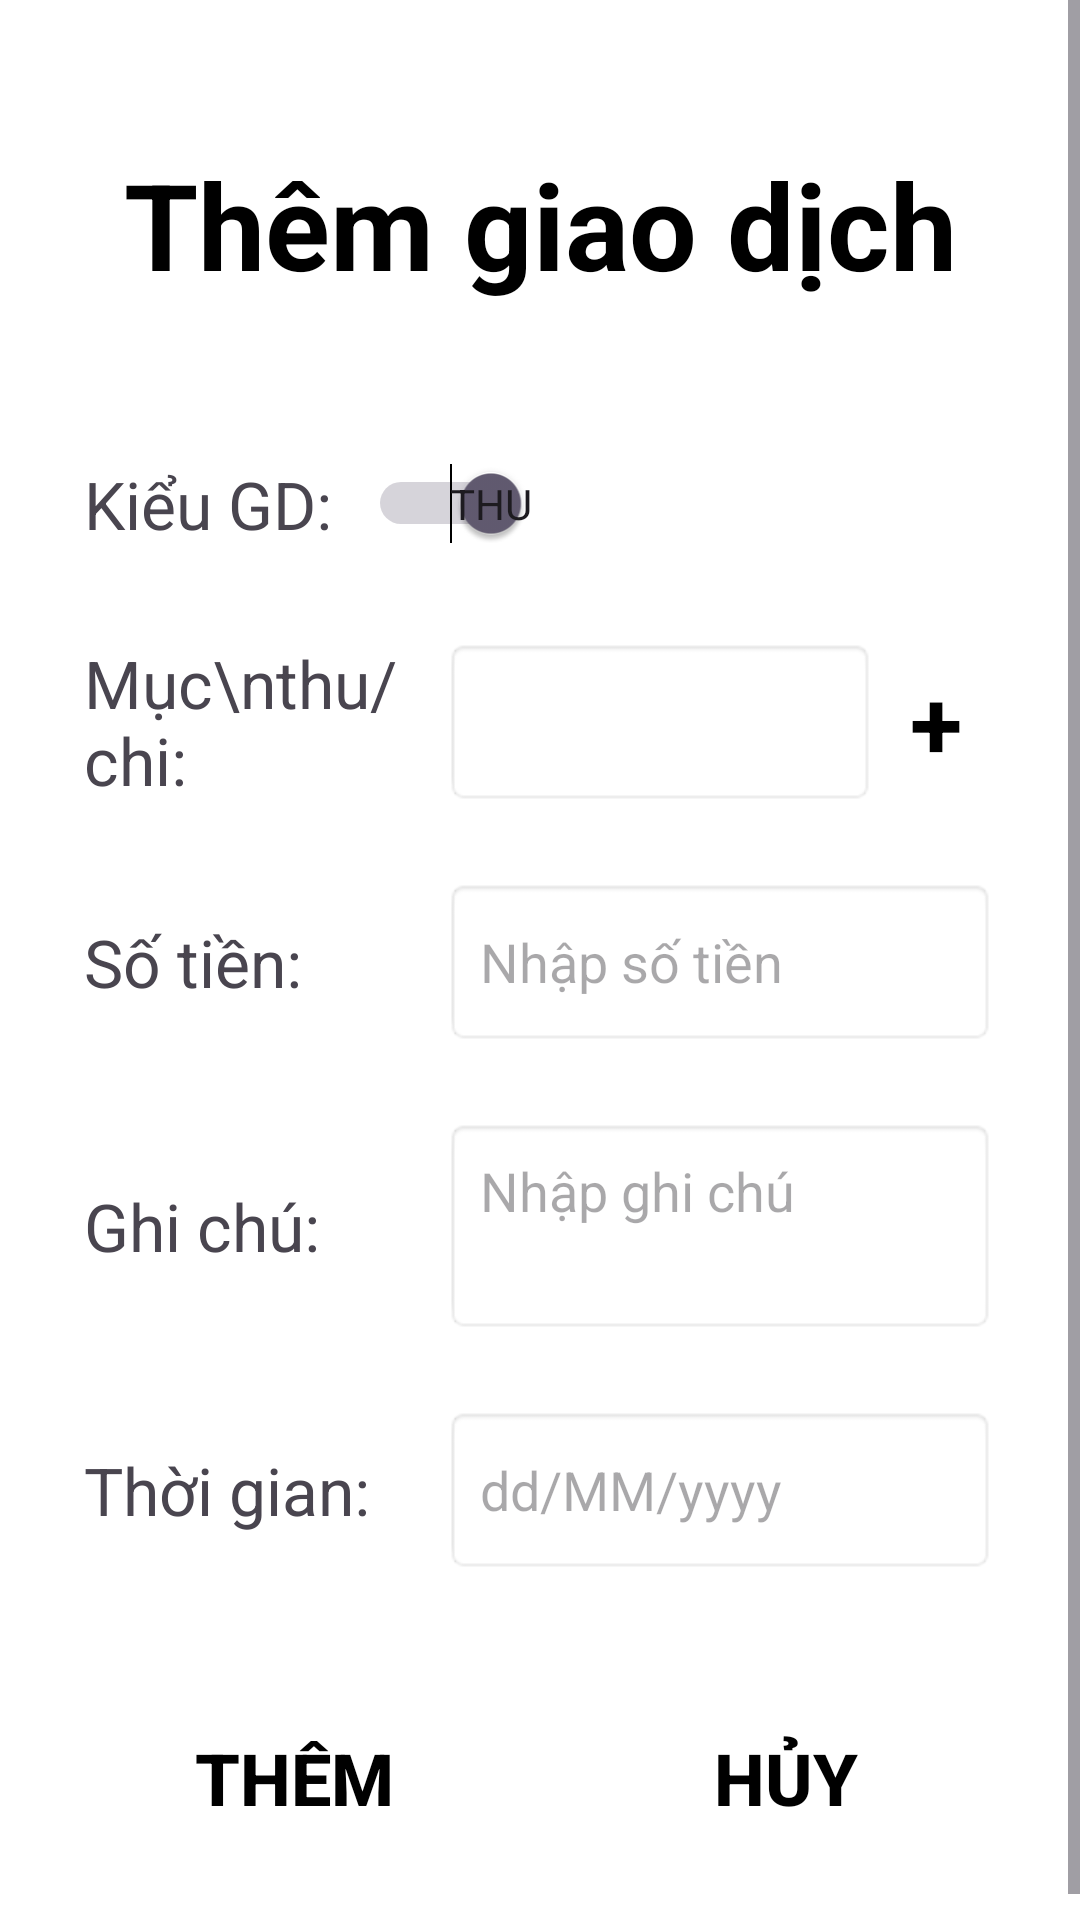

Here is an Android app screen rendered from its layout file. Give the layout XML and the strings, colors and styles it references.
<!-- AndroidManifest.xml: application theme Theme.Mywallet -->
<!-- res/layout/add_transaction.xml -->
<?xml version="1.0" encoding="utf-8"?>
<ScrollView xmlns:android="http://schemas.android.com/apk/res/android"
    android:layout_width="match_parent"
    android:layout_height="match_parent"
    android:background="#FFFFFF"
    android:fillViewport="true">

    <LinearLayout
        android:layout_width="match_parent"
        android:layout_height="wrap_content"
        android:orientation="vertical"
        android:paddingStart="28dp"
        android:paddingTop="48dp"
        android:paddingEnd="28dp"
        android:paddingBottom="32dp">

        <TextView
            android:id="@+id/tvAddTransactionTitle"
            android:layout_width="match_parent"
            android:layout_height="wrap_content"
            android:gravity="center"
            android:text="Thêm giao dịch"
            android:textColor="#000000"
            android:textSize="40sp"
            android:textStyle="bold" />

        <LinearLayout
            android:layout_width="wrap_content"
            android:layout_height="wrap_content"
            android:layout_marginTop="52dp"
            android:gravity="center_vertical"
            android:orientation="horizontal">

            <TextView
                android:layout_width="wrap_content"
                android:layout_height="wrap_content"
                android:text="Kiểu GD:"
                android:textSize="22sp" />

            <Switch
                android:id="@+id/switchTransactionType"
                android:layout_width="wrap_content"
                android:layout_height="wrap_content"
                android:layout_marginStart="12dp"
                android:checked="true"
                android:showText="true"
                android:textOff="Chi"
                android:textOn="Thu" />
        </LinearLayout>

        <LinearLayout
            android:layout_width="match_parent"
            android:layout_height="wrap_content"
            android:layout_marginTop="30dp"
            android:gravity="center_vertical"
            android:orientation="horizontal">

            <TextView
                android:layout_width="120dp"
                android:layout_height="wrap_content"
                android:text="Mục\nthu/chi:"
                android:textSize="22sp" />

            <Spinner
                android:id="@+id/spinnerCategory"
                android:layout_width="0dp"
                android:layout_height="56dp"
                android:layout_weight="1"
                android:background="@android:drawable/editbox_background" />

            <TextView
                android:id="@+id/btnAddCategory"
                android:layout_width="40dp"
                android:layout_height="56dp"
                android:clickable="true"
                android:contentDescription="Thêm mục thu hoặc chi"
                android:focusable="true"
                android:gravity="center"
                android:text="+"
                android:textColor="#000000"
                android:textSize="32sp"
                android:textStyle="bold" />
        </LinearLayout>

        <LinearLayout
            android:layout_width="match_parent"
            android:layout_height="wrap_content"
            android:layout_marginTop="24dp"
            android:gravity="center_vertical"
            android:orientation="horizontal">

            <TextView
                android:layout_width="120dp"
                android:layout_height="wrap_content"
                android:text="Số tiền:"
                android:textSize="22sp" />

            <EditText
                android:id="@+id/edtAmount"
                android:layout_width="0dp"
                android:layout_height="56dp"
                android:layout_weight="1"
                android:background="@android:drawable/editbox_background"
                android:hint="Nhập số tiền"
                android:inputType="numberDecimal"
                android:paddingStart="12dp"
                android:textSize="18sp" />
        </LinearLayout>

        <LinearLayout
            android:layout_width="match_parent"
            android:layout_height="wrap_content"
            android:layout_marginTop="24dp"
            android:gravity="center_vertical"
            android:orientation="horizontal">

            <TextView
                android:layout_width="120dp"
                android:layout_height="wrap_content"
                android:text="Ghi chú:"
                android:textSize="22sp" />

            <EditText
                android:id="@+id/edtNote"
                android:layout_width="0dp"
                android:layout_height="72dp"
                android:layout_weight="1"
                android:background="@android:drawable/editbox_background"
                android:gravity="top|start"
                android:hint="Nhập ghi chú"
                android:inputType="textMultiLine"
                android:padding="12dp"
                android:textSize="18sp" />
        </LinearLayout>

        <LinearLayout
            android:layout_width="match_parent"
            android:layout_height="wrap_content"
            android:layout_marginTop="24dp"
            android:gravity="center_vertical"
            android:orientation="horizontal">

            <TextView
                android:layout_width="120dp"
                android:layout_height="wrap_content"
                android:text="Thời gian:"
                android:textSize="22sp" />

            <EditText
                android:id="@+id/edtTransactionDate"
                android:layout_width="0dp"
                android:layout_height="56dp"
                android:layout_weight="1"
                android:background="@android:drawable/editbox_background"
                android:clickable="true"
                android:focusable="false"
                android:hint="dd/MM/yyyy"
                android:paddingStart="12dp"
                android:textSize="18sp" />
        </LinearLayout>

        <LinearLayout
            android:layout_width="match_parent"
            android:layout_height="wrap_content"
            android:layout_marginTop="44dp"
            android:orientation="horizontal">

            <Button
                android:id="@+id/btnSaveTransaction"
                android:layout_width="0dp"
                android:layout_height="wrap_content"
                android:layout_weight="1"
                android:background="@android:color/transparent"
                android:text="Thêm"
                android:textColor="#000000"
                android:textSize="24sp"
                android:textStyle="bold" />

            <Button
                android:id="@+id/btnCancelTransaction"
                android:layout_width="0dp"
                android:layout_height="wrap_content"
                android:layout_marginStart="24dp"
                android:layout_weight="1"
                android:background="@android:color/transparent"
                android:text="Hủy"
                android:textColor="#000000"
                android:textSize="24sp"
                android:textStyle="bold" />
        </LinearLayout>
    </LinearLayout>
</ScrollView>
<!-- resources referenced by this layout -->
<resources>
  <style name="Theme.Mywallet" parent="Base.Theme.Mywallet" />
  <style name="Base.Theme.Mywallet" parent="Theme.Material3.DayNight.NoActionBar">
      </style>
</resources>
